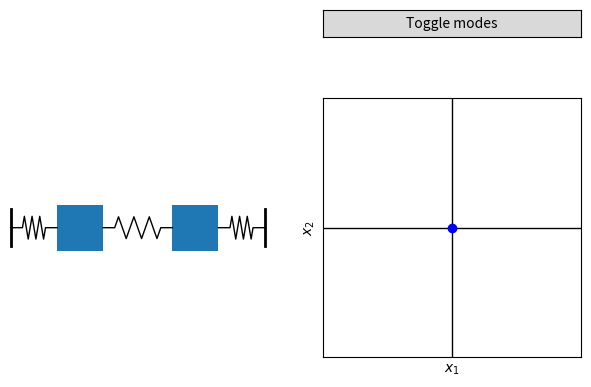

Source code (Python):
#--------------------------------------#
############### CONTROLS ############### 
# Left click in coordinate space to start simulation
# Left click outside coordinate space to pause/resume animation
# Right click anywhere to reset
#--------------------------------------#
## User settings
# System settings
m1 = 5 # Mass 1
m2 = 5 # Mass 2

k1 = 50  # Spring 1
k2 = 50  # Spring 2
k3 = 10  # Spring 3

# Animation settings
sim_time = 10  # Time of simulation
fps = 30   # Target FPS

# Plot settings
disp_limit = 2 # maximum displacement for x_1 and x_2

box_length = 4 # lumped mass square dimension


min_spring_length = 2 # when fully compressed, implies spring component length
num_spring_sections = 3 # number of zig-zags


modes_start_on = False #whether modal dispalcements are initially shown
button_text = "Toggle modes" 

# Plot style
spring_line_width = 1 

marker_colour = "b"
marker_size = 6

mode_colour = "r"
mode_marker_size = 4
axes_line_width = 1
#--------------------------------------#
#--------------------------------------#
import numpy as np
import matplotlib.pyplot as plt
import matplotlib.animation as ani

from matplotlib.backend_bases import MouseButton
from matplotlib.patches import Rectangle
from matplotlib.widgets import Button

from functools import partial
#--------------------------------------#
## Equation of motion
M = np.diag([m1,m2])
K = np.array([[k1+k2,-k2],[-k2,k2+k3]])
(eigenvalues,eigenvectors) = np.linalg.eig(np.linalg.inv(M)@K)
natural_frequency = np.sqrt(eigenvalues)
num_time_points = fps*sim_time
t = np.linspace(0,sim_time,num_time_points)

def modal_to_physical(q):
    return eigenvectors@q

def physical_to_modal(x):
    return np.linalg.inv(eigenvectors)@x

def modal_displacement(t,initial_x):
    #assume initial velocity is always zero
    Q = physical_to_modal(initial_x)
    q = np.array([Q[0]*np.cos(natural_frequency[0]*t),
         Q[1]*np.cos(natural_frequency[1]*t)])
    return q
#--------------------------------------#
## Calculate system geometry
BOX_ONE_CENTRE = 0
box_distance = box_length + 2*disp_limit + min_spring_length
max_disp_left = BOX_ONE_CENTRE - disp_limit - min_spring_length
max_disp_right = BOX_ONE_CENTRE + box_length + box_distance + disp_limit + min_spring_length
system_disp_lims = [max_disp_left*1.02,max_disp_right*1.02]
#--------------------------------------#
## Setup figures
plt.close("all")
fig,([ax_placeholder,ax_button],[ax_system,ax_coords]) = plt.subplots(2,2,height_ratios=[1, 15])
fig.tight_layout(h_pad=-3)

ax_placeholder.axis("off")
#Mass spring system
ax_system.axis("off")
ax_system.set_aspect(1)

ax_system.set_xlim(system_disp_lims)
ax_system.set_ylim([0,box_length])

ground_style = dict(color="k",
                    linewidth = 2)
ground_length = 0.8*box_length
ground_y = [box_length/2 + ground_length/2,box_length/2 - ground_length/2]
ax_system.plot(2*[max_disp_left],ground_y,**ground_style)
ax_system.plot(2*[max_disp_right],ground_y,**ground_style)


#Coordinate space
ax_coords.set_label("coords")
ax_coords.set_xlabel("$x_1$")
ax_coords.set_ylabel("$x_2$")
ax_coords.set_xticks([])
ax_coords.set_yticks([])
ax_coords.set_aspect(1)

coord_lim = [-disp_limit,disp_limit]
ax_coords.set_xlim(coord_lim)
ax_coords.set_ylim(coord_lim)

physical_axes_style = dict(color = "k",
                           linewidth = axes_line_width)

ax_coords.plot(coord_lim,[0,0],**physical_axes_style)
ax_coords.plot([0,0],coord_lim,**physical_axes_style)

disp_end = np.array([disp_limit,disp_limit])
max_q = physical_to_modal(disp_end)
min_q = physical_to_modal(-disp_end)


scale_factors = [disp_limit/min(abs(eigenvector)) for eigenvector in eigenvectors]
eigen_xaxis = [scale_factor*eigenvector[0] for eigenvector,scale_factor in zip(eigenvectors.T,scale_factors)]
eigen_yaxis = [scale_factor*eigenvector[1] for eigenvector,scale_factor in zip(eigenvectors.T,scale_factors)]

eigen_axis_style = dict(linestyle = "--",
                        color = "k",
                        linewidth = axes_line_width,
                        visible = modes_start_on)
[mode_one_axis] = ax_coords.plot([eigen_xaxis[0],-eigen_xaxis[0]],[eigen_yaxis[0],-eigen_yaxis[0]],**eigen_axis_style)
[mode_two_axis] = ax_coords.plot([eigen_xaxis[1],-eigen_xaxis[1]],[eigen_yaxis[1],-eigen_yaxis[1]],**eigen_axis_style)

#Mode toggle butto
ax_button.set_label("button")
#ax_button = fig.add_axes([0.549,0.75,0.2,0.075],label="button")
mode_button = Button(ax_button,button_text)

#--------------------------------------#
## Plot initial data
marker_style = dict(color = marker_colour,
                    marker = "o",
                    linestyle = "none",
                    markersize = marker_size)

[coord_marker] = ax_coords.plot(0,0,zorder=10,**marker_style)


lumped_mass_shapes = [Rectangle((BOX_ONE_CENTRE+offset,0),box_length,box_length)
                     for offset in (0,box_distance)]

system_box_one = ax_system.add_patch(lumped_mass_shapes[0])
system_box_two = ax_system.add_patch(lumped_mass_shapes[1])



mode_one_xy = [eigen_xaxis[0]/scale_factors[0],eigen_yaxis[0]/scale_factors[0]]
mode_two_xy = [eigen_xaxis[1]/scale_factors[1],eigen_yaxis[1]/scale_factors[1]]

mode_marker_style = dict(color = mode_colour,
                         marker = "o",
                         markersize = mode_marker_size,
                         visible = modes_start_on)
[mode_one_marker] = ax_coords.plot(0,0,zorder=5,**mode_marker_style)
[mode_two_marker] = ax_coords.plot(0,0,zorder=5,**mode_marker_style)

mode_line_style = dict(color= mode_colour,
                       linewidth = axes_line_width,
                       linestyle = "-",
                       visible = modes_start_on)

[mode_one_line] = ax_coords.plot([0,0],[0,0],zorder=5,**mode_line_style)
[mode_two_line] = ax_coords.plot([0,0],[0,0],zorder=5,**mode_line_style)
#--------------------------------------#
## Springs
SPRING_SEQUENCE = [+1,-1,-1,+1] #defines direction of components in spring section 

num_components = len(SPRING_SEQUENCE) #num components (lines) per section
num_spring_points = 3+num_components*num_spring_sections
box_mid_height = [box_length/2]*2
component_length = min_spring_length/2

def get_spring_points(spring_ends_x,spring_ends_y,length):
    angle = np.arccos((length/component_length -2)/(num_components*num_spring_sections))
    spring_coords = np.zeros([2,num_spring_points])
    spring_coords[:,0] = [spring_ends_x[0],spring_ends_y[0]]
    spring_coords[:,1] = [spring_ends_x[0] + component_length,spring_ends_y[0]]
    
    spring_coords[:,-1] = [spring_ends_x[1],spring_ends_y[1]]
    spring_coords[:,-2] = [spring_ends_x[1] - component_length,spring_ends_y[1]]
    
    x_diff = component_length*np.cos(angle)
    y_diff = component_length*np.sin(angle)
    
    for iPoint in range(num_spring_points-3):
        direction = SPRING_SEQUENCE[iPoint%num_components]
        next_point = spring_coords[:,iPoint+1] + [x_diff,direction*y_diff]
        spring_coords[:,iPoint+2] = next_point
    
    return spring_coords


end_left = max_disp_left
box_one_left = system_box_one.get_xy()[0]
box_one_right = box_one_left + box_length
box_two_left = system_box_two.get_xy()[0]
box_two_right = box_two_left + box_length
end_right = max_disp_right

spring_one_length = disp_limit + min_spring_length
spring_two_length = box_distance-box_length
spring_three_length = spring_one_length

spring_one_points = get_spring_points([end_left,box_one_left],box_mid_height,spring_one_length)
spring_two_points = get_spring_points([box_one_right,box_two_left],box_mid_height,spring_two_length)
spring_three_points = get_spring_points([box_two_right,end_right],box_mid_height,spring_three_length)


spring_style = dict(linewidth = spring_line_width,
                    color = "k")

[spring_one] = ax_system.plot(spring_one_points[0],spring_one_points[1],**spring_style)
[spring_two] = ax_system.plot(spring_two_points[0],spring_two_points[1],**spring_style)
[spring_three] = ax_system.plot(spring_three_points[0],spring_three_points[1],**spring_style)


def update_spring_points(spring,x):
    x_data = spring.get_xdata()
    y_data = spring.get_ydata()
    
    component_length = x_data[1] - x_data[0]
    x_data[0] = x[0]
    x_data[-1] = x[1]
    
    x_data[1:-1] = np.linspace(x[0] + component_length,x[1] - component_length,num_spring_points - 2)
    spring.set_xdata(x_data)
    
    component_dx = abs(x_data[2] - x_data[1])
    if component_dx < component_length:
        component_dy = np.sqrt(component_length**2 - component_dx**2)
    else:
        component_dy = 0.01 #stops the spring getting stuck fully extended

    y0 = y_data[0]
    for iPoint in range(2,num_spring_points-2):
        if iPoint%2 == 1:
            continue
        if y_data[iPoint] < y0:
            y_data[iPoint] = y0 - component_dy
        elif y_data[iPoint] > y0:
            y_data[iPoint] = y0+component_dy
    spring.set_ydata(y_data)

#--------------------------------------#
## Setup animation
def update_animation(frame_id,x,orbit):
    x_1 = x[0,frame_id]
    x_2 = x[1,frame_id]
    
    x_data = orbit.get_xdata()
    y_data = orbit.get_ydata()
    
    x_data = np.append(x_data,x_1)
    y_data = np.append(y_data,x_2)
    
    orbit.set_data(x_data,y_data)
    
    update_system(x_1,x_2)
    plot_modal_coordinates(x_1,x_2)
    return orbit

def update_system(x_1,x_2):
    coord_marker.set_ydata([x_2])
    coord_marker.set_xdata([x_1])
    
    system_box_one.set_xy([x_1,0])
    system_box_two.set_xy([x_2+box_distance,0])
    
    x_spring_one = [end_left,x_1]
    x_spring_two = [x_1+box_length,x_2+box_distance]
    x_spring_three = [x_2+box_length+box_distance,end_right]
    
    update_spring_points(spring_one,x_spring_one)
    update_spring_points(spring_two,x_spring_two)
    update_spring_points(spring_three,x_spring_three)
    
def plot_modal_coordinates(x_1,x_2):
    q = physical_to_modal(([x_1,x_2]))
    
    mode_one_data = [q[0]*mode_one_coord for mode_one_coord in mode_one_xy] 
    mode_one_marker.set_xdata([mode_one_data[0]])
    mode_one_marker.set_ydata([mode_one_data[1]])
    
    mode_two_data = [q[1]*mode_two_coord for mode_two_coord in mode_two_xy] 
    mode_two_marker.set_xdata([mode_two_data[0]])
    mode_two_marker.set_ydata([mode_two_data[1]])
    
    mode_one_line.set_xdata([x_1,mode_one_data[0]])
    mode_one_line.set_ydata([x_2,mode_one_data[1]])
    
    mode_two_line.set_xdata([x_1,mode_two_data[0]])
    mode_two_line.set_ydata([x_2,mode_two_data[1]])

#--------------------------------------#
## Define interaction

class Button_interaction:
    modes_on = modes_start_on
    def button_pressed(self,event):
        self.modes_on = not self.modes_on
        
        mode_one_marker.set_visible(self.modes_on)
        mode_two_marker.set_visible(self.modes_on)
        mode_one_line.set_visible(self.modes_on)
        mode_two_line.set_visible(self.modes_on)
        mode_one_axis.set_visible(self.modes_on)
        mode_two_axis.set_visible(self.modes_on)
        
        event.canvas.draw()

class Animation_interaction:
    animation = []
    animation_paused = []
    def animation_exists(self):
        return self.animation and self.animation.event_source

    def pause_animation(self):
        if not self.animation_exists(): return

        self.animation.pause()
        self.animation_paused = True    
        
    def resume_animation(self):
        if not self.animation_exists(): return
        
        self.animation.resume()
        self.animation_paused = False
        
    def toggle_animation(self):
        if not self.animation_exists(): return
        
        if self.animation_paused: self.resume_animation()
        else: self.pause_animation()
    
    def on_mouse_move(self,event):
        if self.animation_exists(): return
        ax = event.inaxes
        if not ax: return
        if ax.get_label() != "coords": return
        
        x_1 = event.xdata
        x_2 = event.ydata
    
        update_system(x_1,x_2)
        plot_modal_coordinates(x_1,x_2)
        event.canvas.draw()
        
    def on_mouse_click(self,event):
        ax = event.inaxes
        if ax and ax.get_label() == "button": return
        
        if event.button is MouseButton.LEFT:
            ax = event.inaxes
            if not ax or ax.get_label() != "coords":
                self.toggle_animation()
                return
            
            #animate dynamics from selected initial condition
            self.pause_animation()
            x_1 = event.xdata
            x_2 = event.ydata
            
            q = modal_displacement(t, [x_1,x_2])
            x = modal_to_physical(q)
            
            [orbit] = ax_coords.plot([],[],label="orbit")
    
            self.animation = ani.FuncAnimation(fig, partial(update_animation,orbit = orbit,x=x),
                                          frames=range(num_time_points),interval = 1000/fps,repeat = False)
            self.animation_paused = False
            event.canvas.draw()
            
        elif event.button is MouseButton.RIGHT:
            #clear old animations
            self.pause_animation()
            if self.animation_exists(): self.animation = []
            
            lines = ax_coords.get_children()
            for line in lines:
                if line.get_label() == "orbit":
                    line.remove()
            
            if not ax or ax.get_label() != "coords":
                x_1,x_2 = [0,0]
            else:
                x_1,x_2 = [event.xdata,event.ydata]
                
            update_system(x_1,x_2)
            plot_modal_coordinates(x_1,x_2)
                
            event.canvas.draw()
        
button_callback = Button_interaction()
mode_button.on_clicked(button_callback.button_pressed)

mouse_callback = Animation_interaction()
mouse_move_binding_id = plt.connect('motion_notify_event', mouse_callback.on_mouse_move)
mouse_click_binding_id = plt.connect('button_press_event', mouse_callback.on_mouse_click)